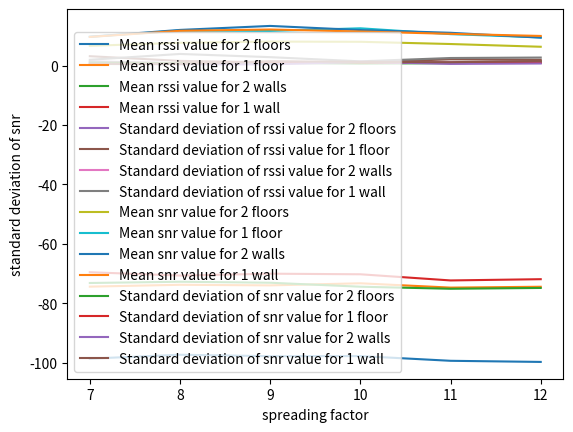

Write Python code to recreate this figure.
import matplotlib.pyplot as plt

floor2_snr = [[6.60304054054054, 1.0356520721616314],
              [7.648333333333333, 0.7932510461526177],
              [8.04026845637584, 0.894177246448042],
              [7.9783333333333335, 0.6582404997837459],
              [7.226666666666667, 0.7859954763794057],
              [6.305743243243243, 1.1077205052989458]]

floor2_rssi = [[-98.62162162162163, 1.3823472273020998],
               [-97.30666666666667, 0.7388880534665286],
               [-97.79865771812081, 0.7770177523976538],
               [-97.75333333333333, 0.8321591728082369],
               [-99.34666666666666, 1.0582165289874383],
               [-99.72297297297297, 1.4085690743117205]]

floor1_snr = [[9.632075471698114, 0.5592358617086389],
              [11.7675, 0.5865737379051332],
              [11.62, 1.2631706139710503],
              [12.5175, 1.019960170790997],
              [10.5525, 0.8248446823493499],
              [9.466494845360824, 0.852247533420222]]

floor1_rssi = [[-74.39622641509433, 3.1283223706000287],
               [-73.77, 1.5482570845954489],
               [-73.97, 1.053138167573467],
               [-73.27, 1.0663489110042734],
               [-74.72, 2.0788458336298055],
               [-74.43298969072166, 1.9259873167348782]]

wall1_snr = [[9.607894736842105, 0.5008579896155922],
             [11.675, 0.5018714974971183],
             [12.1075, 1.4253311018847514],
             [11.440104166666666, 1.208555003912788],
             [10.65, 1.1118677978968543],
             [9.9425, 1.5070065527395693]]

wall1_rssi = [[-69.54736842105264, 1.9236392103599753],
              [-70.67, 3.8860133813459785],
              [-70.04, 2.806848766855813],
              [-70.23958333333333, 1.3975036647735688],
              [-72.31, 2.5206943487856672],
              [-71.89, 2.6754251998514182]]

wall2_snr = [[9.669191919191919, 0.552574647395989],
             [11.97, 0.41725292090050137],
             [13.315, 0.38829756630707846],
             [11.93, 1.2354553816305953],
             [11.00765306122449, 0.5421683619455405],
             [9.36111111111111, 0.6800013203921953]]

wall2_rssi = [[-73.17171717171718, 1.2230150196093181],
              [-72.75, 0.7664854858377946],
              [-73.08, 0.7304792947099868],
              [-74.42, 1.1762652762026087],
              [-75.11224489795919, 0.9988018644930462],
              [-74.83838383838383, 1.079721912449521]]


def reshape(x, y):
    v = []
    for i in x:
        v.append(i[y])
    return v


p = [7, 8, 9, 10, 11, 12]
plt.ylabel("mean rssi")
plt.xlabel("spreading factor")
plt.plot(p, reshape(floor2_rssi, 0), label="Mean rssi value for 2 floors")
plt.plot(p, reshape(floor1_rssi, 0), label="Mean rssi value for 1 floor")
plt.plot(p, reshape(wall2_rssi, 0), label="Mean rssi value for 2 walls")
plt.plot(p, reshape(wall1_rssi, 0), label="Mean rssi value for 1 wall")
plt.legend()
plt.show()

plt.ylabel("standard deviation of rssi")
plt.xlabel("spreading factor")
plt.plot(p, reshape(floor2_rssi, 1), label="Standard deviation of rssi value for 2 floors")
plt.plot(p, reshape(floor1_rssi, 1), label="Standard deviation of rssi value for 1 floor")
plt.plot(p, reshape(wall2_rssi, 1), label="Standard deviation of rssi value for 2 walls")
plt.plot(p, reshape(wall1_rssi, 1), label="Standard deviation of rssi value for 1 wall")
plt.legend()
plt.show()

plt.ylabel("mean snr")
plt.xlabel("spreading factor")
plt.plot(p, reshape(floor2_snr, 0), label="Mean snr value for 2 floors")
plt.plot(p, reshape(floor1_snr, 0), label="Mean snr value for 1 floor")
plt.plot(p, reshape(wall2_snr, 0), label="Mean snr value for 2 walls")
plt.plot(p, reshape(wall1_snr, 0), label="Mean snr value for 1 wall")
plt.legend()
plt.show()

plt.ylabel("standard deviation of snr")
plt.xlabel("spreading factor")
plt.plot(p, reshape(floor2_snr, 1), label="Standard deviation of snr value for 2 floors")
plt.plot(p, reshape(floor1_snr, 1), label="Standard deviation of snr value for 1 floor")
plt.plot(p, reshape(wall2_snr, 1), label="Standard deviation of snr value for 2 walls")
plt.plot(p, reshape(wall1_snr, 1), label="Standard deviation of snr value for 1 wall")
plt.legend()
plt.show()


# proposed_model = [[1.3463746033142634, 1.9123884187160847, 3.6572294640394065],
#                   [3.7150527134664753, 3.9638460571993783, 27.20209021858142],
#                   [1.8943608708101987, 1.9874848514746741, 3.9500960348413074],
#                   [ 1.674767200390397, 1.7792736055083138, 3.165814563258555],
#                   [1.912227517850709, 1.9733900782696578, 3.8942684010131265],
#                   [0.8345261012508101, 1.0795946602102673, 1.1655246303545224]]
#
# okumara_model = [[31.706376771273955, 31.762005878169727, 1008.8250174048884],
#                  [1.2022917171451373, 1.559798219909264, 2.4329704868321085],
#                  [1.7328897444554265, 1.834230027129474, 3.364399792423391],
#                  [8.063250730142366, 8.08560336183369, 65.3769817248963],
#                  [8.24579041268204, 8.260188487611309, 68.2307138508664],
#                  [7.840997049948576, 7.891599753113609, 62.277346663342776]]
#
# log_distance_model = [[1.349637318897582, 1.9018329435943417, 3.6169685453407183],
#                       [1.487860317585179, 3.124346101236997, 3.389692412801804],
#                       [20.78229232214044, 20.79098764101595, 432.2651670888779],
#                       [18.414036402004236, 18.42383526853446, 339.43770600209433],
#                       [18.231496719464644, 18.23801324028571, 332.6251269528368],
#                       [15.975791378263695, 16.000688175445323, 256.02202208783575]]
#
# plt.ylabel("Root Mean Square Error (dBM)")
# plt.xlabel("Datasets")
# q = [1, 2, 3, 4, 5, 6]
# plt.plot(q, reshape(proposed_model, 1), label="Root Mean Square error for proposed model")
# plt.plot(q, reshape(okumara_model, 1), label="Root Mean Square error for okumara hata model")
# plt.plot(q, reshape(log_distance_model, 1), label="Root Mean Square error for log distance model")
# plt.legend()
# plt.show()
